The GitHub repository lambertgeo/PHI contains a labelled image folder "data" with 4 categories: negatif, negative, positif, positive. Examples follow, each with its label.

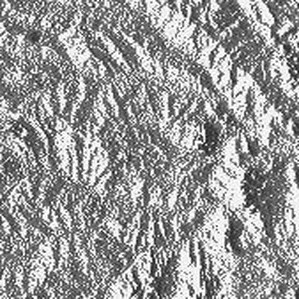
Label: positive

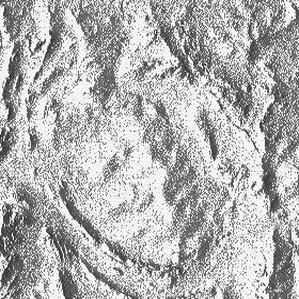
Label: positive

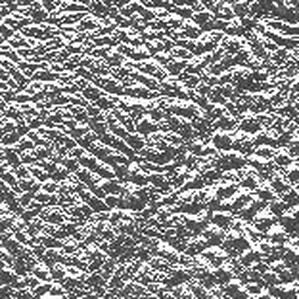
Label: negatif

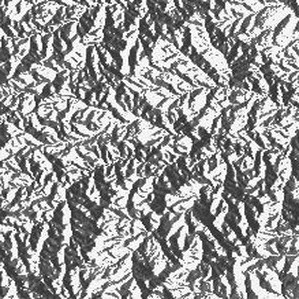
Label: negatif

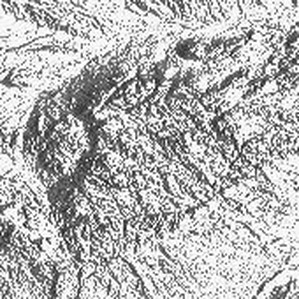
Label: positif

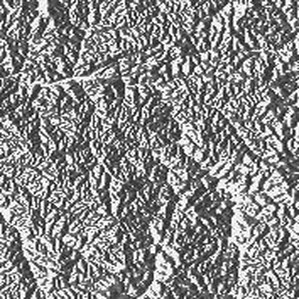
Label: negative
